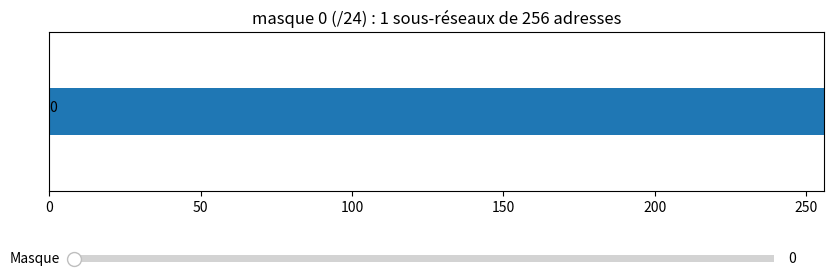

Write the Python code that produced this figure.
from matplotlib.container import BarContainer
import matplotlib.pyplot as plt
from matplotlib.widgets import Slider

MASKS = {
    0: 24,
    128: 25,
    192: 26,
    224: 27,
    240: 28,
    248: 29,
    252: 30
    }

fig, ax = plt.subplots(figsize=(10, 3))
plt.subplots_adjust(bottom=0.35)

ax.set_xlim(0, 256)
ax.set_ylim(0, 1)
ax.set_yticks([])

ax.barh(0.5, 256, left=0, height=0.3, color="#ddd")

current: list[BarContainer | plt.Text] = []


def draw(mask):
    size = 256 - mask

    for bar in current:
        bar.remove()
    current.clear()

    for sub in range(256 // size):
        first = size * sub
        left = size * sub
        container = ax.barh(0.5, size, left=left, height=0.3,
                            color="tab:blue" if sub % 2 == 0 else "tab:red")
        left_id = ax.text(left, 0.5, str(first))
        current.extend(container.patches)
        current.append(left_id)

    ax.set_title(f"masque {mask} (/{MASKS[mask]}) : "
                 f"{256 // size} sous-réseaux de {size} adresses")
    fig.canvas.draw_idle()


ax_slider = plt.axes((0.15, 0.1, 0.7, 0.05))
slider = Slider(ax_slider, "Masque", 0, 252, valinit=0,
                valstep=list(MASKS.keys()))
slider.on_changed(draw)

draw(0)
plt.show()
